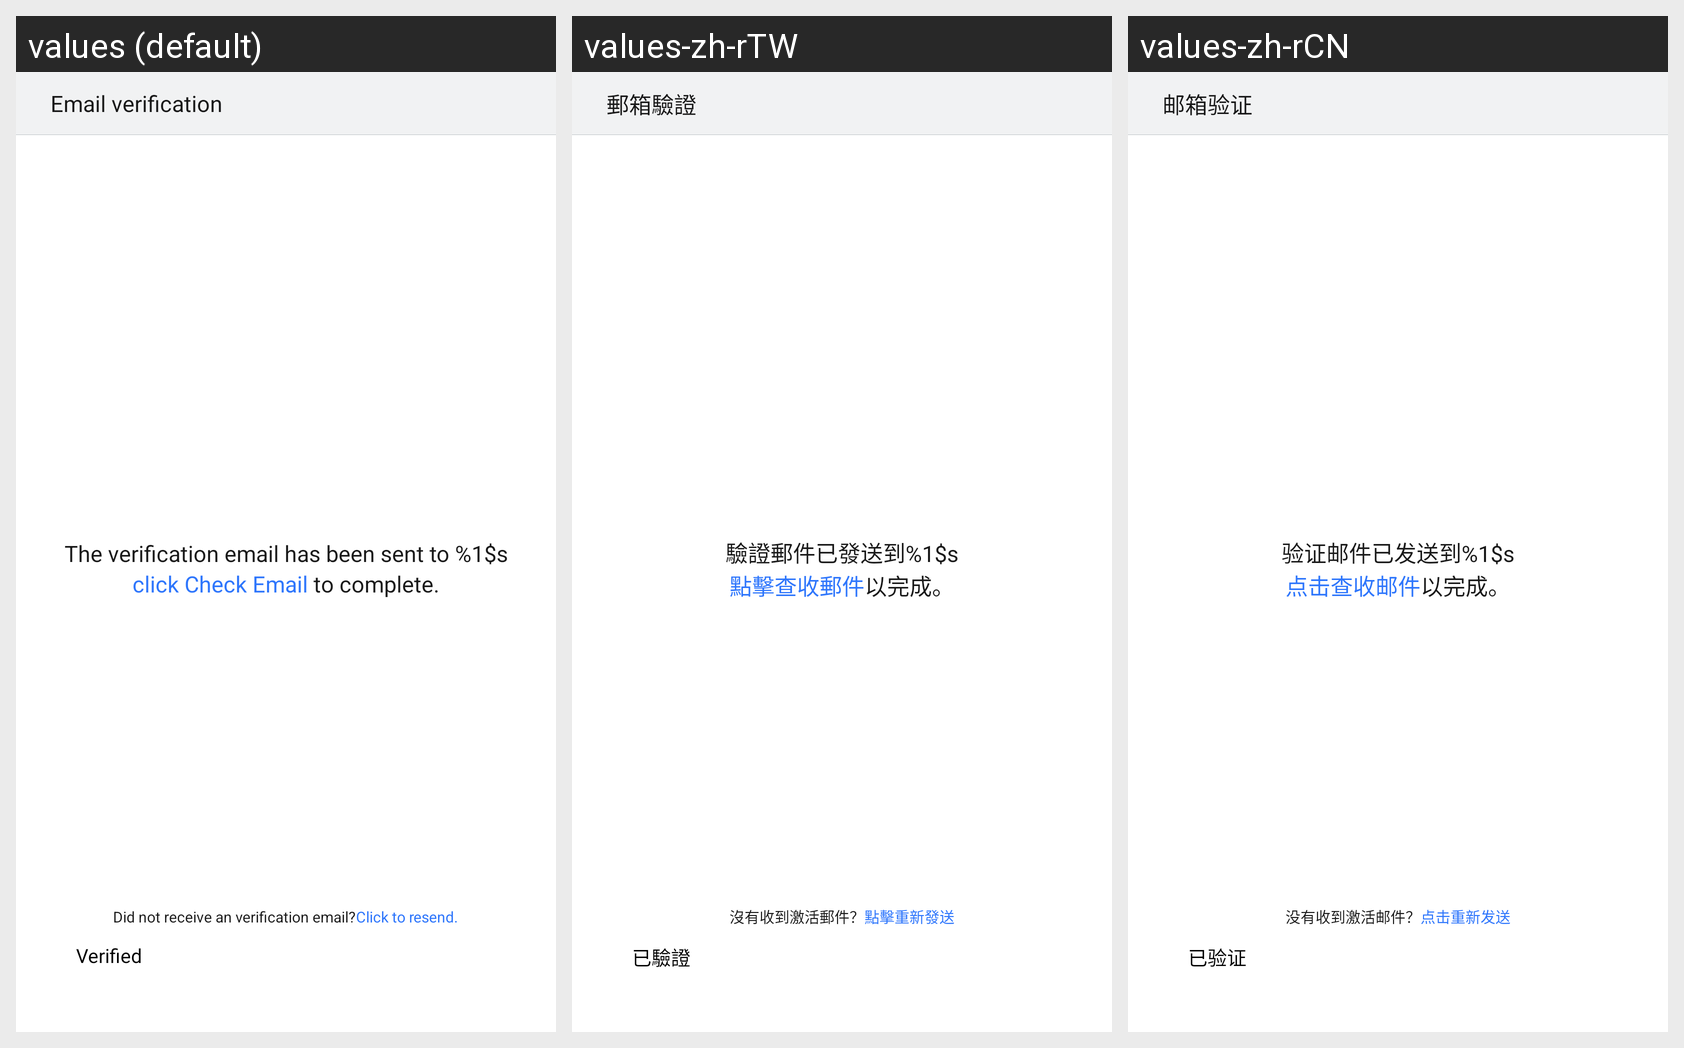

This grid shows one Android layout under several languages. Give, for every string resource on the screen, its name, the default text and each shown locale's text.
Android screen res/layout/retrieve_pwd_step4_layout.xml rendered under 3 locales, left to right: values (default), values-zh-rTW, values-zh-rCN. Device: Nexus 5 (rendered at 1080×1920; each locale shown at half size, 540×960, under a caption strip naming it); theme gomeAccountThemes.
Strings drawn on this screen, with the default value and each locale's value (text and hints the layout hard-codes, and strings that could not be matched under every locale, appear in the picture but are not listed):

ui_activity_title_mail_verify
  values: Email verification
  values-zh-rTW: 郵箱驗證
  values-zh-rCN: 邮箱验证

txt_send_email_reminder_part1
  values: The verification email has been sent to %1$s
  values-zh-rTW: 驗證郵件已發送到%1$s
  values-zh-rCN: 验证邮件已发送到%1$s

txt_send_email_reminder_part2
  values: click Check Email
  values-zh-rTW: 點擊查收郵件
  values-zh-rCN: 点击查收邮件

txt_send_email_reminder_retrieve_pwd_part3
  values:  to complete.
  values-zh-rTW: 以完成。
  values-zh-rCN: 以完成。

txt_cannot_receive_active_email
  values: Did not receive an verification email?
  values-zh-rTW: 沒有收到激活郵件？
  values-zh-rCN: 没有收到激活邮件？

txt_resend_active_email
  values: Click to resend.
  values-zh-rTW: 點擊重新發送
  values-zh-rCN: 点击重新发送

txt_already_verified
  values: Verified
  values-zh-rTW: 已驗證
  values-zh-rCN: 已验证
